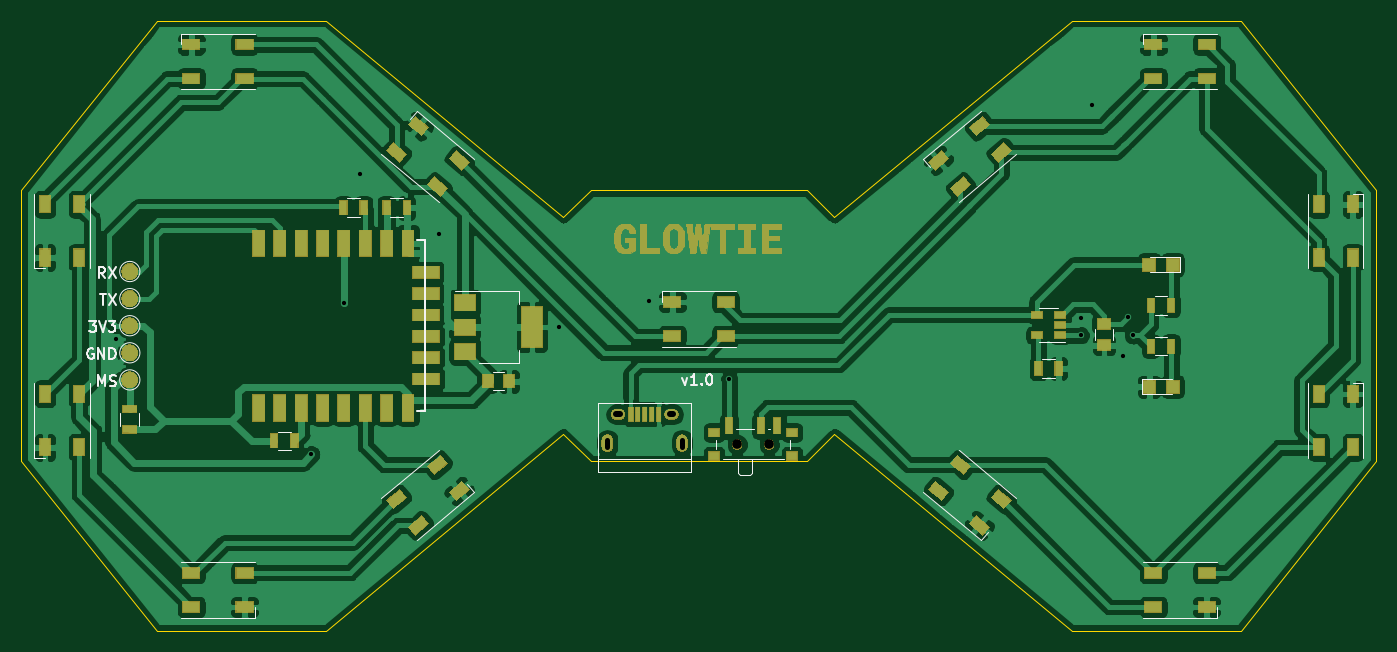
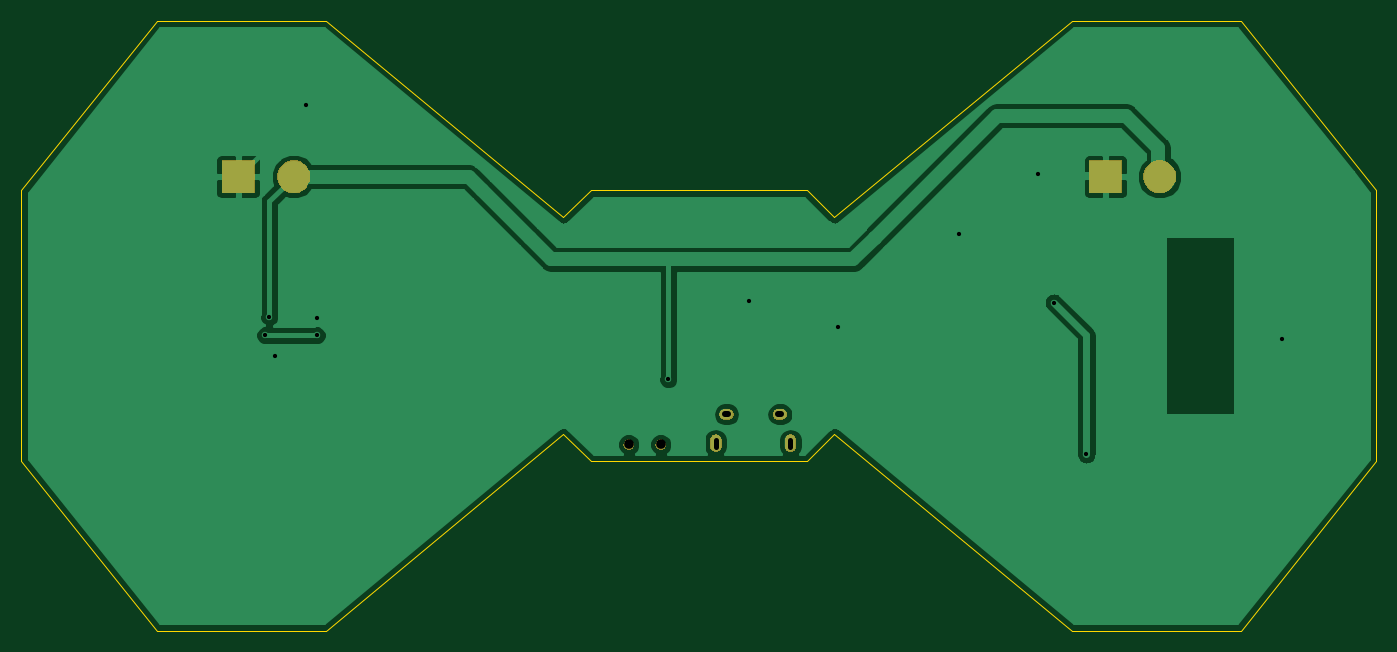
Circuit board: 9 layer files. Board 127.0 x 57.1 mm.
- bottom_copper: glowtie-B.Cu.gbl (30454 bytes)
- bottom_mask: glowtie-B.Mask.gbs (8957 bytes)
- bottom_silk: glowtie-B.SilkS.gbo (525 bytes)
- outline: glowtie-Edge.Cuts.gm1 (1535 bytes)
- top_copper: glowtie-F.Cu.gtl (155126 bytes)
- top_mask: glowtie-F.Mask.gts (57846 bytes)
- top_silk: glowtie-F.SilkS.gto (9503 bytes)
- drill: glowtie-NPTH.drl (199 bytes)
- drill: glowtie-PTH.drl (531 bytes)

=== bottom_copper: glowtie-B.Cu.gbl (30454 bytes, source omitted) ===
=== bottom_mask: glowtie-B.Mask.gbs (8957 bytes, source omitted) ===
=== bottom_silk: glowtie-B.SilkS.gbo ===
G04 #@! TF.GenerationSoftware,KiCad,Pcbnew,(5.0.2-5-10.14)*
G04 #@! TF.CreationDate,2019-03-11T19:31:18-04:00*
G04 #@! TF.ProjectId,glowtie,676c6f77-7469-4652-9e6b-696361645f70,rev?*
G04 #@! TF.SameCoordinates,Original*
G04 #@! TF.FileFunction,Legend,Bot*
G04 #@! TF.FilePolarity,Positive*
%FSLAX46Y46*%
G04 Gerber Fmt 4.6, Leading zero omitted, Abs format (unit mm)*
G04 Created by KiCad (PCBNEW (5.0.2-5-10.14)) date Monday, March 11, 2019 at 07:31:18 PM*
%MOMM*%
%LPD*%
G01*
G04 APERTURE LIST*
G04 APERTURE END LIST*
M02*

=== outline: glowtie-Edge.Cuts.gm1 ===
G04 #@! TF.GenerationSoftware,KiCad,Pcbnew,(5.0.2-5-10.14)*
G04 #@! TF.CreationDate,2019-03-11T19:31:18-04:00*
G04 #@! TF.ProjectId,glowtie,676c6f77-7469-4652-9e6b-696361645f70,rev?*
G04 #@! TF.SameCoordinates,Original*
G04 #@! TF.FileFunction,Profile,NP*
%FSLAX46Y46*%
G04 Gerber Fmt 4.6, Leading zero omitted, Abs format (unit mm)*
G04 Created by KiCad (PCBNEW (5.0.2-5-10.14)) date Monday, March 11, 2019 at 07:31:18 PM*
%MOMM*%
%LPD*%
G01*
G04 APERTURE LIST*
%ADD10C,0.100000*%
G04 APERTURE END LIST*
D10*
X12700000Y-28575000D02*
X12700000Y-53975000D01*
X139700000Y-53975000D02*
X139700000Y-28575000D01*
X111125000Y-69850000D02*
X88900000Y-51435000D01*
X127000000Y-69850000D02*
X111125000Y-69850000D01*
X139700000Y-53975000D02*
X127000000Y-69850000D01*
X111125000Y-12700000D02*
X88900000Y-31115000D01*
X127000000Y-12700000D02*
X111125000Y-12700000D01*
X127000000Y-12700000D02*
X139700000Y-28575000D01*
X86360000Y-28575000D02*
X88900000Y-31115000D01*
X66040000Y-28575000D02*
X86360000Y-28575000D01*
X63500000Y-31115000D02*
X66040000Y-28575000D01*
X63500000Y-31115000D02*
X41275000Y-12700000D01*
X41275000Y-69850000D02*
X63500000Y-51435000D01*
X66040000Y-53975000D02*
X63500000Y-51435000D01*
X76200000Y-53975000D02*
X66040000Y-53975000D01*
X86360000Y-53975000D02*
X88900000Y-51435000D01*
X76200000Y-53975000D02*
X86360000Y-53975000D01*
X25400000Y-12700000D02*
X41275000Y-12700000D01*
X25400000Y-69850000D02*
X41275000Y-69850000D01*
X12700000Y-53975000D02*
X25400000Y-69850000D01*
X25400000Y-12700000D02*
X12700000Y-28575000D01*
M02*

=== top_copper: glowtie-F.Cu.gtl (155126 bytes, source omitted) ===
=== top_mask: glowtie-F.Mask.gts (57846 bytes, source omitted) ===
=== top_silk: glowtie-F.SilkS.gto (9503 bytes, source omitted) ===
=== drill: glowtie-NPTH.drl ===
M48
;DRILL file {KiCad (5.0.2-5-10.14)} date Monday, March 11, 2019 at 07:31:21 PM
;FORMAT={-:-/ absolute / inch / decimal}
FMAT,2
INCH,TZ
T1C0.0354
%
G90
G05
T1
X3.1409Y-2.063
X3.2591Y-2.063
T0
M30

=== drill: glowtie-PTH.drl (531 bytes, source withheld) ===
